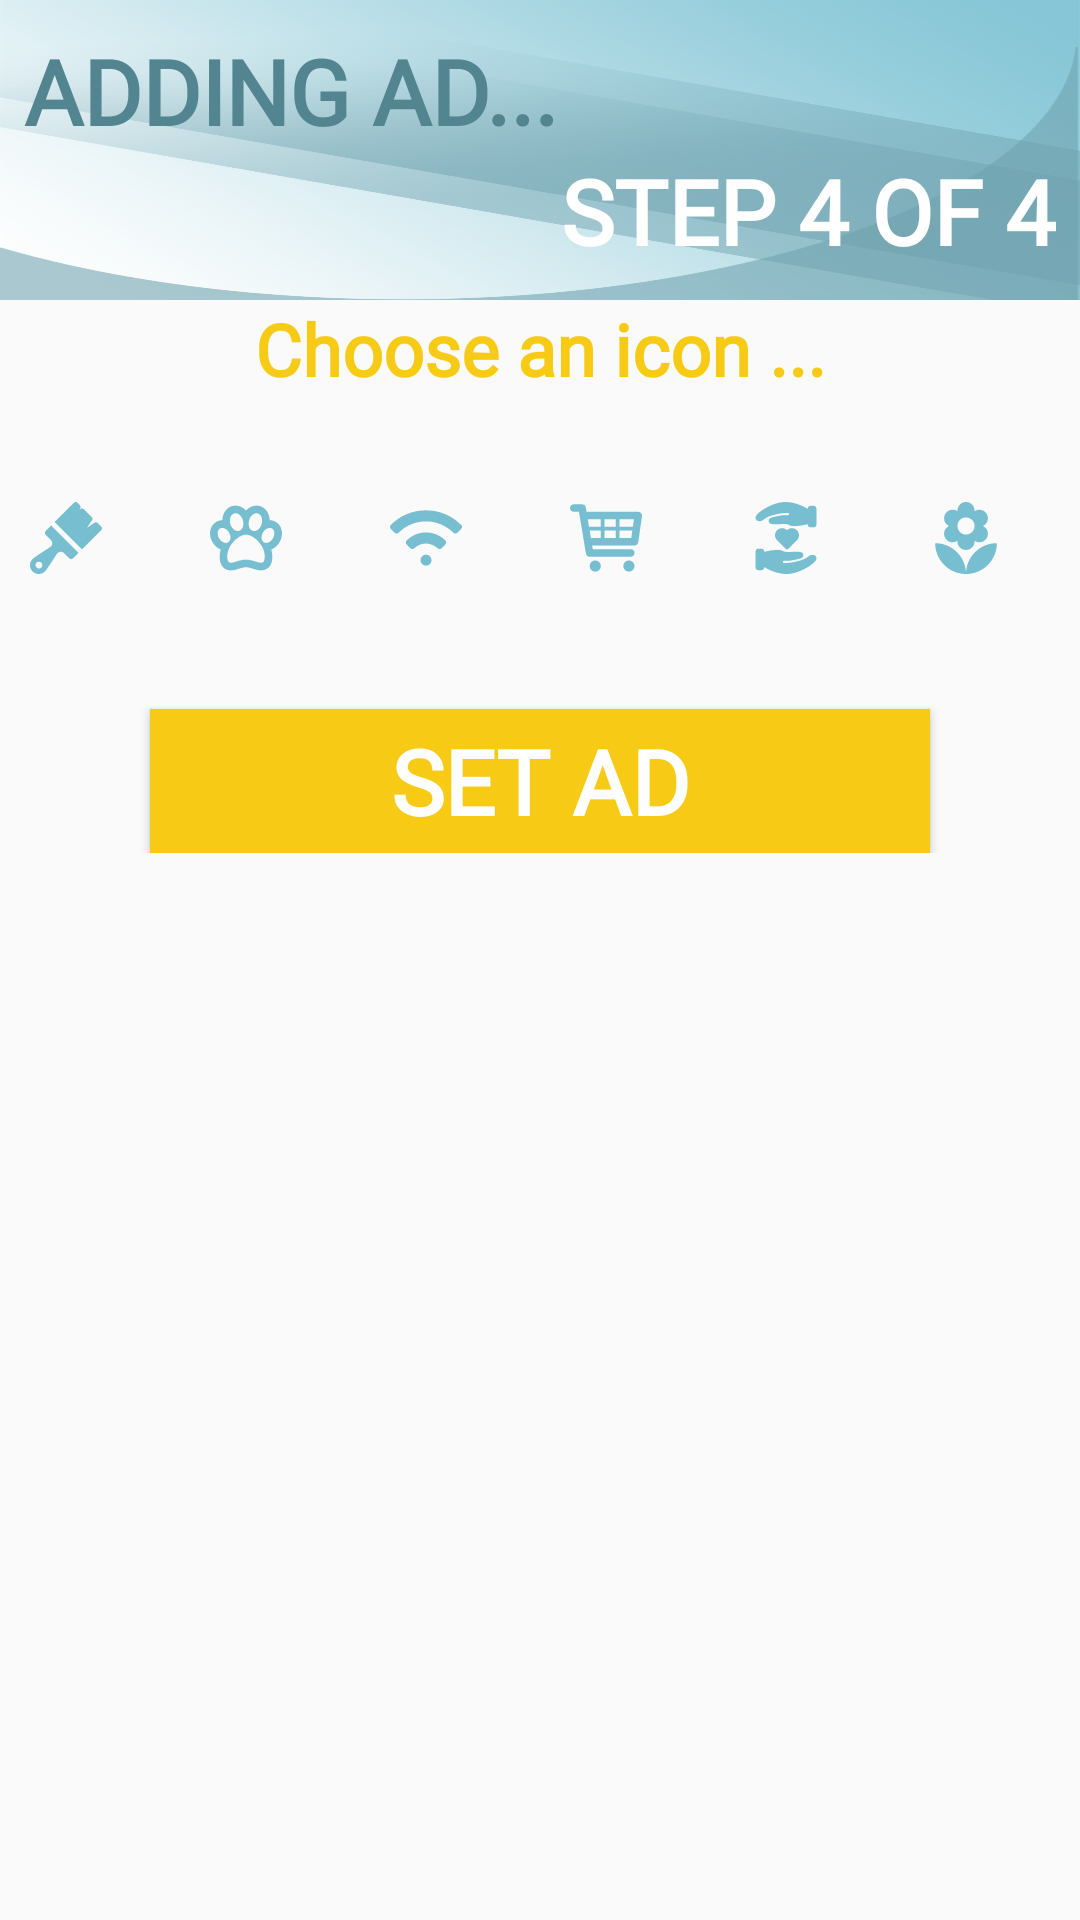

Write the Android layout XML for this screen, with the resource values it uses.
<!-- AndroidManifest.xml: application theme Theme.AppCompat.Light.NoActionBar -->
<!-- res/layout/add_anuncio_step_4.xml -->
<?xml version="1.0" encoding="utf-8"?>
<LinearLayout
    xmlns:android="http://schemas.android.com/apk/res/android"
    xmlns:app="http://schemas.android.com/apk/res-auto"
    xmlns:tools="http://schemas.android.com/tools"
    android:layout_width="match_parent"
    android:layout_height="match_parent"
    android:orientation="vertical">

    <LinearLayout
        android:layout_width="match_parent"
        android:layout_height="100dp"
        android:background="@drawable/fondo_wizard_anuncio"
        android:orientation="vertical">


        <TextView
            android:id="@+id/tv_creandoAnuncio"
            android:layout_width="wrap_content"
            android:layout_height="match_parent"
            android:layout_marginLeft="8dp"
            android:layout_marginTop="10dp"
            android:layout_weight="2"
            android:fontFamily="@font/caviardreamsbold"
            android:text="@string/wizard_anuncio01_addinganuncio"
            android:textColor="@color/colorAccent_tipografia_oscura"
            android:textSize="30sp"
            android:textStyle="bold" />

        <TextView
            android:id="@+id/tv_paso1"
            android:layout_width="match_parent"
            android:layout_height="match_parent"
            android:layout_marginRight="8dp"
            android:layout_weight="2"
            android:fontFamily="@font/caviardreamsbold"
            android:text="@string/wizard_anuncio03_step4"
            android:textAlignment="textEnd"
            android:textColor="@color/cardview_light_background"
            android:textSize="30sp"
            android:textStyle="bold" />

    </LinearLayout>


    <LinearLayout
        android:layout_width="match_parent"
        android:layout_height="wrap_content"
        android:orientation="vertical">

        <TextView
            android:id="@+id/text_selec_hora"
            android:layout_width="match_parent"
            android:layout_height="wrap_content"
            android:layout_weight="1"
            android:fontFamily="@font/caviardreamsbold"
            android:text="@string/text_seleccion_hora"
            android:textAlignment="center"
            android:textColor="@color/colorPrimary"
            android:textSize="24sp"
            android:textStyle="bold" />

        <View
            android:layout_width="match_parent"
            android:layout_height="30dp"
            android:layout_weight="50" />

        <RadioGroup
            android:id="@+id/rg_group_icon"
            android:layout_width="match_parent"
            android:layout_height="match_parent"
            android:layout_gravity="center_horizontal|fill_horizontal"
            android:layout_marginTop="5dp"
            android:layout_weight="0"
            android:orientation="horizontal">

            <RadioButton
                android:id="@+id/ib_a"
                android:layout_width="wrap_content"
                android:layout_height="match_parent"
                android:layout_marginLeft="10dp"
                android:layout_weight="1"
                android:button="@drawable/sel_paint" />

            <RadioButton
                android:id="@+id/ib_b"
                android:layout_width="wrap_content"
                android:layout_height="wrap_content"
                android:layout_marginLeft="10dp"
                android:layout_weight="1"
                android:button="@drawable/sel_pets" />

            <RadioButton
                android:id="@+id/ib_c"
                android:layout_width="wrap_content"
                android:layout_height="match_parent"
                android:layout_marginLeft="10dp"
                android:layout_weight="1"
                android:button="@drawable/sel_wifi" />

            <RadioButton
                android:id="@+id/ib_d"
                android:layout_width="wrap_content"
                android:layout_height="match_parent"
                android:layout_marginLeft="10dp"
                android:layout_weight="1"
                android:button="@drawable/sel_shopping" />

            <RadioButton
                android:id="@+id/ib_e"
                android:layout_width="wrap_content"
                android:layout_height="match_parent"
                android:layout_marginLeft="10dp"
                android:layout_weight="1"
                android:button="@drawable/sel_healthcare" />

            <RadioButton
                android:id="@+id/ib_f"
                android:layout_width="wrap_content"
                android:layout_height="match_parent"
                android:layout_marginLeft="10dp"
                android:layout_weight="1"
                android:button="@drawable/sel_garden" />

        </RadioGroup>

        <View
            android:id="@+id/view"
            android:layout_width="match_parent"
            android:layout_height="30dp"
            android:layout_weight="1" />

        <Button
            android:id="@+id/bt_crear_anuncio"
            android:layout_width="match_parent"
            android:layout_height="wrap_content"
            android:layout_marginLeft="50dp"
            android:layout_marginRight="50dp"
            android:layout_marginTop="15dp"
            android:background="@color/colorPrimary"
            android:elevation="11dp"
            android:fontFamily="@font/caviardreamsbold"
            android:text="@string/bt_crearAnuncio"
            android:textAlignment="center"
            android:textColor="@color/cardview_light_background"
            android:textSize="30sp"
            android:textStyle="bold" />

    </LinearLayout>

</LinearLayout>


<!-- resources referenced by this layout -->
<resources>
  <color name="colorAccent_tipografia_oscura">#538591</color>
  <color name="colorPrimary">#F7CB15</color>
  <!-- drawable sel_garden (drawable) -->
  <?xml version="1.0" encoding="utf-8"?>
  <selector xmlns:android="http://schemas.android.com/apk/res/android">
      <item android:state_checked="true" android:drawable="@drawable/ic_garden_off" />
      <item android:state_checked="false" android:drawable="@drawable/ic_garden" />
  </selector>
  <!-- drawable sel_healthcare (drawable) -->
  <?xml version="1.0" encoding="utf-8"?>
  <selector xmlns:android="http://schemas.android.com/apk/res/android">
      <item android:state_checked="true" android:drawable="@drawable/ic_healthcare_off" />
      <item android:state_checked="false" android:drawable="@drawable/ic_healthcare" />
  </selector>
  <!-- drawable sel_paint (drawable) -->
  <?xml version="1.0" encoding="utf-8"?>
  <selector xmlns:android="http://schemas.android.com/apk/res/android">
      <item android:state_checked="true" android:drawable="@drawable/ic_paintbrush_off" />
      <item android:state_checked="false" android:drawable="@drawable/ic_paintbrush" />
  </selector>
  <!-- drawable sel_pets (drawable) -->
  <?xml version="1.0" encoding="utf-8"?>
  <selector xmlns:android="http://schemas.android.com/apk/res/android">
      <item android:state_checked="true" android:drawable="@drawable/ic_pets_off" />
      <item android:state_checked="false" android:drawable="@drawable/ic_pets" />
  </selector>
  <!-- drawable sel_shopping (drawable) -->
  <?xml version="1.0" encoding="utf-8"?>
  <selector xmlns:android="http://schemas.android.com/apk/res/android">
      <item android:state_checked="true" android:drawable="@drawable/ic_shopping_off" />
      <item android:state_checked="false" android:drawable="@drawable/ic_shopping" />
  </selector>
  <!-- drawable sel_wifi (drawable) -->
  <?xml version="1.0" encoding="utf-8"?>
  <selector xmlns:android="http://schemas.android.com/apk/res/android">
      <item android:state_checked="true" android:drawable="@drawable/ic_wifi_off" />
      <item android:state_checked="false" android:drawable="@drawable/ic_wifi" />
  </selector>
  <string name="bt_crearAnuncio">SET AD</string>
  <string name="text_seleccion_hora">Choose an icon ...</string>
  <string name="wizard_anuncio01_addinganuncio">ADDING AD...</string>
  <string name="wizard_anuncio03_step4">STEP 4 OF 4</string>
  <color name="colorPrimaryDark">#878e88</color>
  <!-- drawable ic_wifi (drawable) -->
  <vector android:height="24dp" android:viewportHeight="26.0"
      android:viewportWidth="26.0" android:width="24dp" xmlns:android="http://schemas.android.com/apk/res/android">
      <path android:fillColor="#76BED0" android:pathData="M25.7,8.3C22.4,5 18,3 13,3S3.5,5 0.3,8.3C0.1,8.5 0,8.7 0,9c0,0.3 0.1,0.5 0.3,0.7l1.4,1.4c0.4,0.4 1,0.4 1.4,0C5.6,8.6 9.1,7 13,7s7.4,1.6 9.9,4.1c0.4,0.4 1,0.4 1.4,0l1.4,-1.4C25.9,9.5 26,9.3 26,9S25.9,8.4 25.7,8.3z"/>
      <path android:fillColor="#76BED0" android:pathData="m13,11c-2.8,0 -5.2,1.1 -7,2.9 -0.4,0.4 -0.4,1 0,1.4l1.4,1.4c0.4,0.4 1,0.4 1.4,0 1.1,-1.1 2.6,-1.7 4.2,-1.7 1.6,0 3.1,0.7 4.2,1.7 0.4,0.4 1,0.4 1.4,0l1.4,-1.4c0.4,-0.4 0.4,-1 0,-1.4 -1.8,-1.8 -4.2,-2.9 -7,-2.9z"/>
      <path android:fillColor="#76BED0" android:pathData="M13,21m-2,0a2,2 0,1 1,4 0a2,2 0,1 1,-4 0"/>
  </vector>
</resources>
